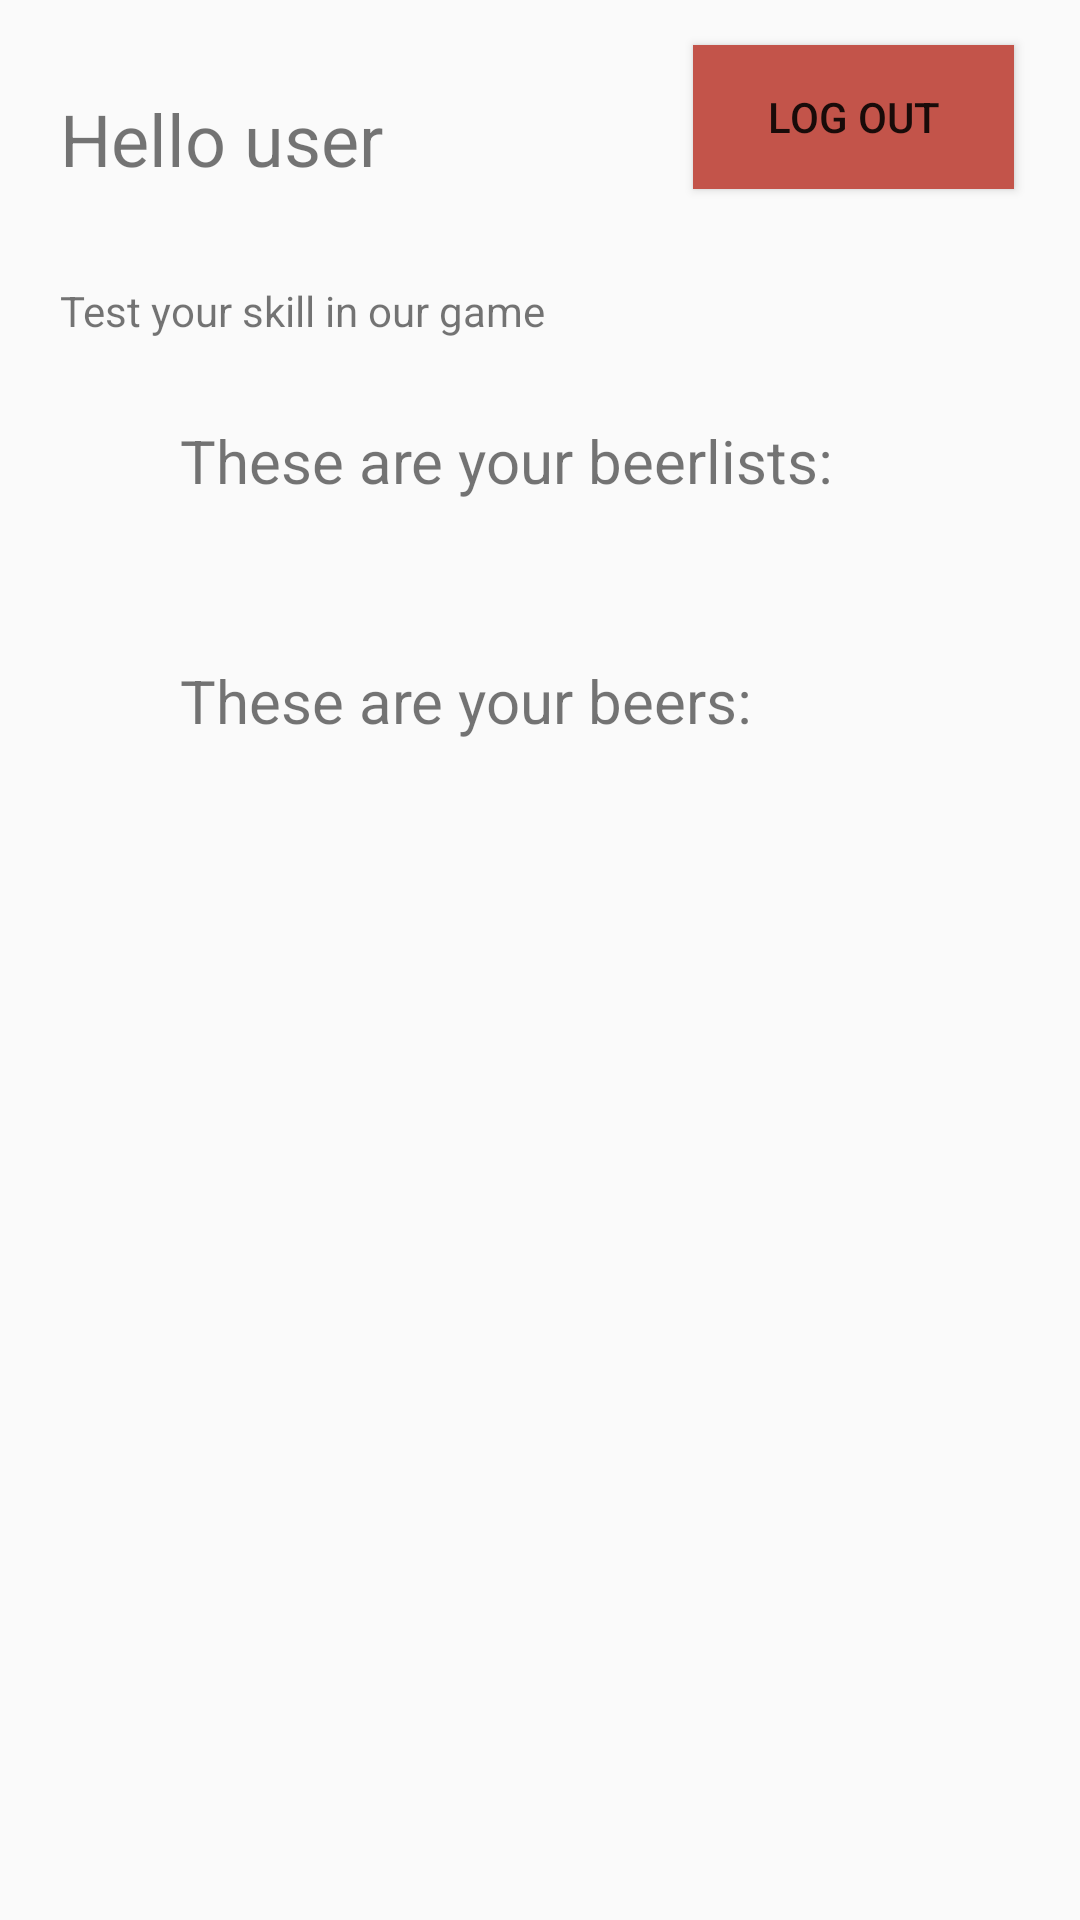

Produce the Android XML layout that renders to this screen, including the resource entries it uses.
<!-- AndroidManifest.xml: application theme AppTheme -->
<!-- res/layout/fragment_userpage.xml -->
<?xml version="1.0" encoding="utf-8"?>
<RelativeLayout xmlns:android="http://schemas.android.com/apk/res/android"
    xmlns:tools="http://schemas.android.com/tools"
    android:layout_width="match_parent"
    android:layout_height="match_parent"
    tools:context=".LoginFragment">

    <TextView
        android:id="@+id/userpageGreeting"
        android:layout_width="245dp"
        android:layout_height="52dp"
        android:layout_alignParentStart="true"
        android:layout_marginHorizontal="20dp"
        android:layout_marginStart="20dp"
        android:layout_marginTop="30dp"
        android:text="Hello user"
        android:textSize="24sp" />

    <Button
        android:id="@+id/logoutButton"
        android:layout_width="107dp"
        android:layout_height="wrap_content"
        android:layout_alignParentEnd="true"
        android:layout_gravity="right"
        android:layout_marginHorizontal="10dp"
        android:layout_marginTop="15dp"
        android:layout_marginEnd="22dp"
        android:background="@color/buttonRed"
        android:text="Log out"
        />

    <android.support.v7.widget.RecyclerView
        android:id="@+id/mybeersList"
        android:layout_width="match_parent"
        android:layout_height="214dp"
        android:layout_below="@+id/myBeerlistsMessage"
        android:layout_marginStart="0dp"
        android:layout_marginTop="12dp" />

    <android.support.v7.widget.RecyclerView
        android:id="@+id/mybeerlistsList"
        android:layout_width="match_parent"
        android:layout_height="wrap_content"
        android:layout_marginTop="190dp" />

    <TextView
        android:id="@+id/myBeerlistsMessage"
        android:layout_width="wrap_content"
        android:layout_height="wrap_content"
        android:layout_below="@+id/mybeerlistsList"
        android:layout_alignParentStart="true"
        android:layout_marginHorizontal="10dp"
        android:layout_marginStart="60dp"
        android:layout_marginTop="30dp"
        android:text="These are your beers:"
        android:textSize="20dp" />

    <TextView
        android:id="@+id/mybeersMessage"
        android:layout_width="wrap_content"
        android:layout_height="wrap_content"
        android:layout_alignParentStart="true"
        android:layout_marginHorizontal="60dp"
        android:layout_marginTop="140dp"
        android:text="These are your beerlists:"
        android:textSize="20dp" />

    <TextView
        android:id="@+id/highscore"
        android:layout_width="192dp"
        android:layout_height="31dp"
        android:layout_alignParentStart="true"
        android:layout_alignParentTop="true"
        android:layout_marginStart="20dp"
        android:layout_marginTop="94dp"
        android:textSize="14dp"
        android:text="Test your skill in our game" />
</RelativeLayout>
<!-- resources referenced by this layout -->
<resources>
  <color name="buttonRed">#C3544A</color>
  <style name="AppTheme" parent="Theme.AppCompat.Light.NoActionBar">
          
          <item name="colorPrimary">@color/colorPrimary</item>
          <item name="colorPrimaryDark">@color/colorPrimaryDark</item>
          <item name="colorAccent">@color/colorAccent</item>
      </style>
  <color name="colorPrimary">#FF9800</color>
  <color name="colorPrimaryDark">#EBC248</color>
  <color name="colorAccent">#FF4081</color>
</resources>
